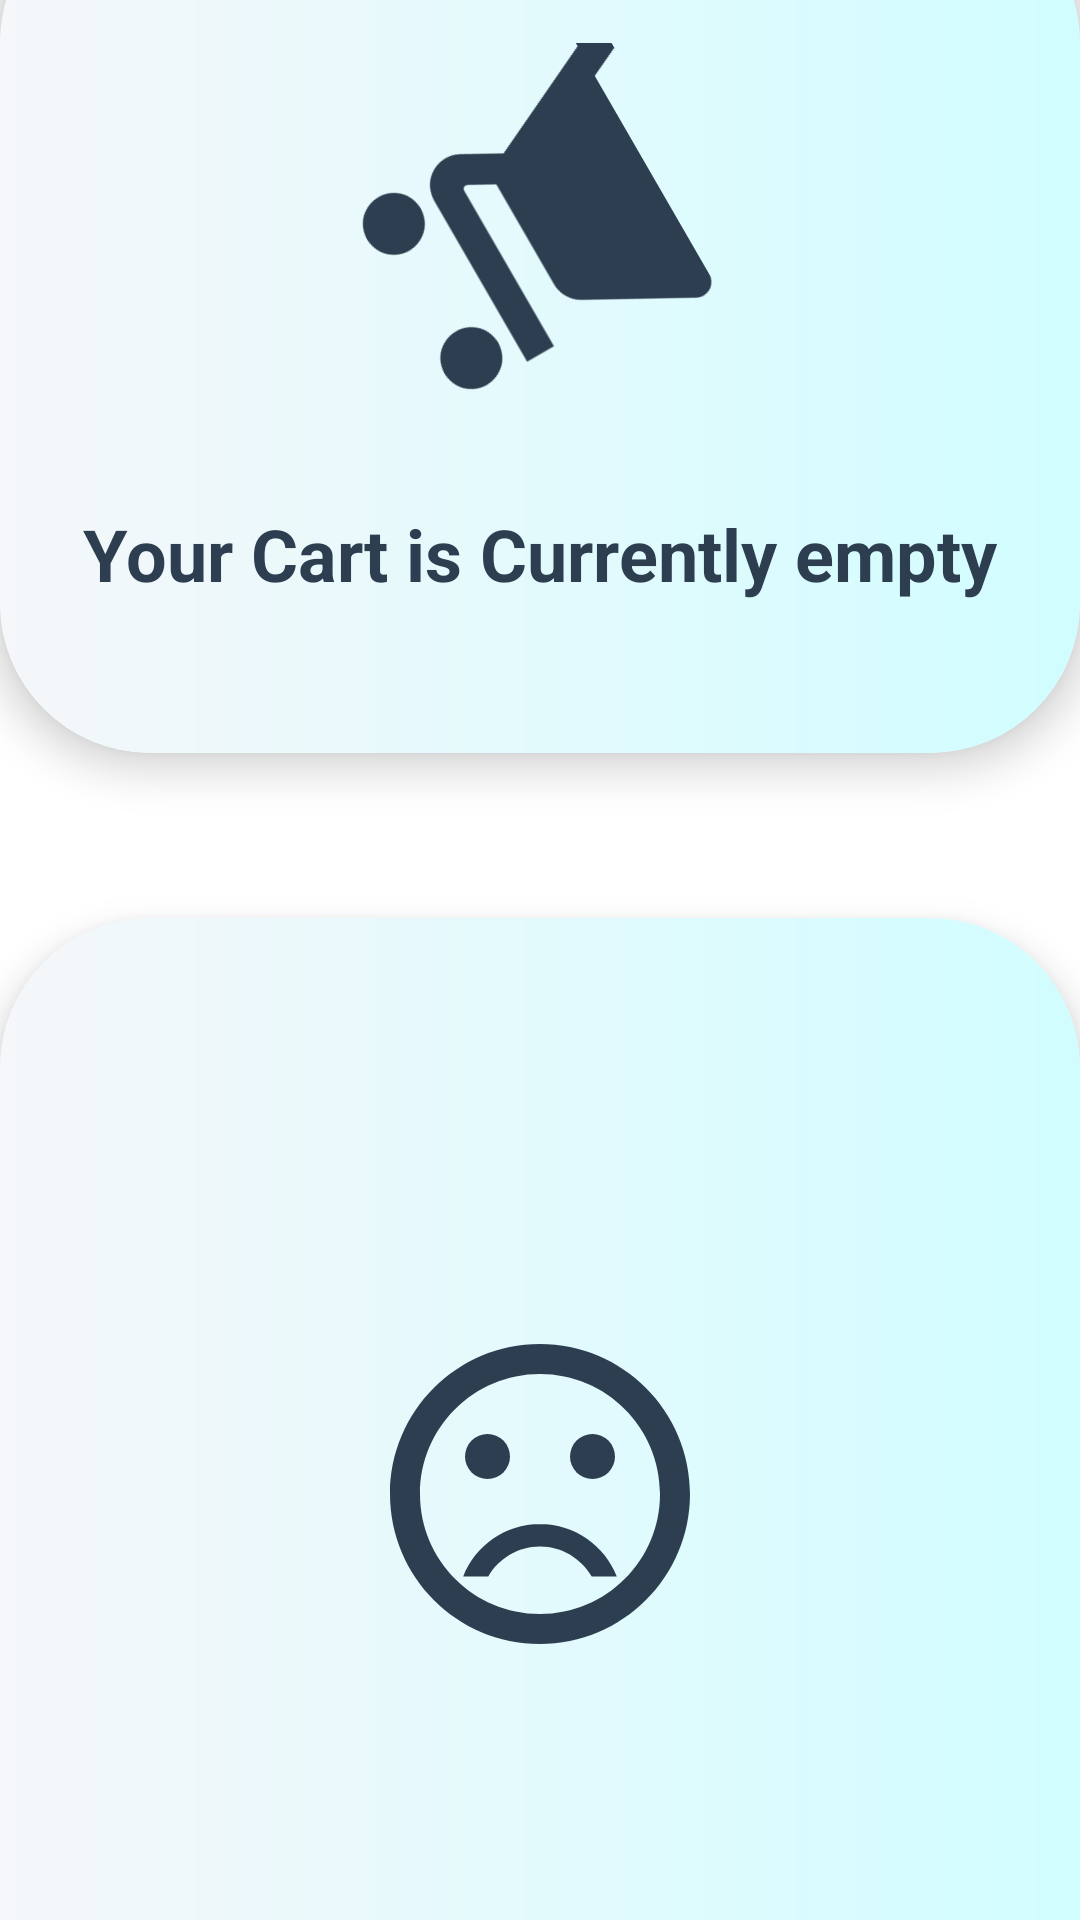

Reconstruct the res/layout file that produces this screen, plus the resources it refers to.
<!-- AndroidManifest.xml: application theme Theme.BoltFax -->
<!-- res/layout/fragment_cart_fragement.xml -->
<?xml version="1.0" encoding="utf-8"?>
<FrameLayout xmlns:android="http://schemas.android.com/apk/res/android"
    xmlns:app="http://schemas.android.com/apk/res-auto"
    xmlns:tools="http://schemas.android.com/tools"
    android:layout_width="match_parent"
    android:layout_height="match_parent"
    android:orientation="vertical"
    tools:context=".fragments.CartFragement">

    <LinearLayout
        android:layout_width="match_parent"
        android:layout_height="match_parent"
        android:orientation="vertical">

        <androidx.cardview.widget.CardView
            android:layout_width="match_parent"
            android:layout_height="match_parent"
            android:layout_marginTop="-36dp"
            android:layout_marginBottom="5dp"
            android:layout_weight="1.5"
            android:elevation="20dp"
            app:cardCornerRadius="50dp"
            app:cardElevation="8dp">

            <LinearLayout
                android:layout_width="match_parent"
                android:layout_height="match_parent"
                android:layout_gravity="center"
                android:background="@drawable/secondary_color_gradient"
                android:orientation="vertical">


                <ImageButton
                    android:layout_width="wrap_content"
                    android:layout_height="wrap_content"
                    android:layout_gravity="center"
                    android:layout_marginTop="50dp"
                    android:background="#00000000"
                    android:backgroundTint="@color/navyblue"
                    android:src="@drawable/rotatedcart" />

                <TextView
                    android:layout_width="wrap_content"
                    android:layout_height="wrap_content"
                    android:layout_gravity="center"
                    android:layout_marginStart="5dp"
                    android:layout_marginTop="30dp"
                    android:layout_marginEnd="5dp"
                    android:layout_marginBottom="5dp"
                    android:text="Your Cart is Currently empty"
                    android:textColor="@color/navyblue"
                    android:textSize="24dp"
                    android:textStyle="bold" />

                <Button
                    android:id="@+id/continueshop"
                    android:layout_width="match_parent"
                    android:layout_height="wrap_content"
                    android:layout_gravity="center"
                    android:layout_marginStart="20dp"
                    android:layout_marginTop="10dp"
                    android:layout_marginEnd="20dp"
                    android:layout_marginBottom="30dp"
                    android:text="Continue Shopping"
                    android:textColor="@color/white"
                    android:textSize="16dp" />

            </LinearLayout>

        </androidx.cardview.widget.CardView>

        <androidx.cardview.widget.CardView
            android:layout_width="match_parent"
            android:layout_height="match_parent"
            android:layout_marginTop="50dp"
            android:layout_marginBottom="-50dp"
            android:layout_weight="1"
            android:elevation="20dp"
            app:cardCornerRadius="50dp"
            app:cardElevation="8dp">

            <LinearLayout
                android:layout_width="match_parent"
                android:layout_height="match_parent"
                android:layout_gravity="center"
                android:background="@drawable/secondary_color_gradient"
                android:orientation="vertical">

                <ImageView
                    android:layout_width="match_parent"
                    android:layout_height="match_parent"
                    android:layout_gravity="center"
                    android:layout_margin="20dp"
                    android:padding="100dp"
                    android:src="@drawable/sademoji" />

            </LinearLayout>

        </androidx.cardview.widget.CardView>

    </LinearLayout>


</FrameLayout>
<!-- resources referenced by this layout -->
<resources>
  <color name="navyblue">#2c3e50</color>
  <color name="white">#FFFFFFFF</color>
  <!-- drawable rotatedcart (drawable) -->
  <?xml version="1.0" encoding="utf-8"?>
  <selector xmlns:android="http://schemas.android.com/apk/res/android">
      <item>
          <rotate xmlns:android="http://schemas.android.com/apk/res/android" android:drawable="@drawable/cart" android:fromDegrees="60" android:pivotX="50%" android:pivotY="50%" android:toDegrees="90" />
          <color android:color="@color/navyblue" />
  
  
      </item>
  
  
  </selector>
  <!-- drawable sademoji (drawable) -->
  <vector xmlns:android="http://schemas.android.com/apk/res/android"
      android:width="4dp"
      android:height="4dp"
      android:tint="#2C3E50"
      android:viewportWidth="24"
      android:viewportHeight="24">
      <path
          android:fillColor="@android:color/white"
          android:pathData="M15.5,9.5m-1.5,0a1.5,1.5 0,1 1,3 0a1.5,1.5 0,1 1,-3 0" />
      <path
          android:fillColor="@android:color/white"
          android:pathData="M8.5,9.5m-1.5,0a1.5,1.5 0,1 1,3 0a1.5,1.5 0,1 1,-3 0" />
      <path
          android:fillColor="@android:color/white"
          android:pathData="M11.99,2C6.47,2 2,6.48 2,12s4.47,10 9.99,10C17.52,22 22,17.52 22,12S17.52,2 11.99,2zM12,20c-4.42,0 -8,-3.58 -8,-8s3.58,-8 8,-8 8,3.58 8,8 -3.58,8 -8,8zM12,14c-2.33,0 -4.32,1.45 -5.12,3.5h1.67c0.69,-1.19 1.97,-2 3.45,-2s2.75,0.81 3.45,2h1.67c-0.8,-2.05 -2.79,-3.5 -5.12,-3.5z" />
  </vector>
  <!-- drawable secondary_color_gradient (drawable) -->
  <?xml version="1.0" encoding="utf-8"?>
  <shape xmlns:android="http://schemas.android.com/apk/res/android">
  
      <gradient
          android:angle="0"
          android:endColor="#d1fdff"
          android:startColor="#f5f7fa"
          android:type="linear" />
  
  
  </shape>
  <style name="Theme.BoltFax" parent="Theme.MaterialComponents.DayNight.NoActionBar">
          
          <item name="colorPrimary">@color/navyblue</item>
          <item name="colorPrimaryVariant">@color/navyblue</item>
          <item name="colorOnPrimary">@color/white</item>
          
          <item name="colorSecondary">@color/secondary_color</item>
          <item name="colorSecondaryVariant">@color/secondary_color</item>
          <item name="colorOnSecondary">@color/black</item>
          
          <item name="android:statusBarColor" tools:targetApi="l">@color/navyblue</item>
          <item name="android:windowLightStatusBar" tools:targetApi="m">false</item>
          
      </style>
  <!-- drawable cart (drawable) -->
  <vector xmlns:android="http://schemas.android.com/apk/res/android"
      android:width="124dp"
      android:height="124dp"
      android:tint="@color/navyblue"
      android:viewportWidth="24"
      android:viewportHeight="24">
      <path
          android:fillColor="@android:color/white"
          android:pathData="M7,18c-1.1,0 -1.99,0.9 -1.99,2S5.9,22 7,22s2,-0.9 2,-2 -0.9,-2 -2,-2zM1,2v2h2l3.6,7.59 -1.35,2.45c-0.16,0.28 -0.25,0.61 -0.25,0.96 0,1.1 0.9,2 2,2h12v-2L7.42,15c-0.14,0 -0.25,-0.11 -0.25,-0.25l0.03,-0.12 0.9,-1.63h7.45c0.75,0 1.41,-0.41 1.75,-1.03l3.58,-6.49c0.08,-0.14 0.12,-0.31 0.12,-0.48 0,-0.55 -0.45,-1 -1,-1L5.21,4l-0.94,-2L1,2zM17,18c-1.1,0 -1.99,0.9 -1.99,2s0.89,2 1.99,2 2,-0.9 2,-2 -0.9,-2 -2,-2z" />
  </vector>
  <color name="secondary_color">#d1fdff</color>
  <color name="black">#FF000000</color>
</resources>
